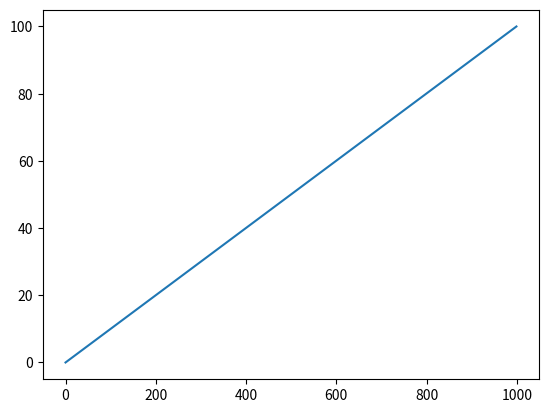

This figure's Python source:
import matplotlib.pyplot as plt
import numpy as np

def quick_function(something_to_print):
    print(something_to_print)

test_variable = 3
test_string = 'hello'
test_array = np.linspace(0, 100, 1000)

quick_function('thing')

plt.plot(test_array)

plt.show()